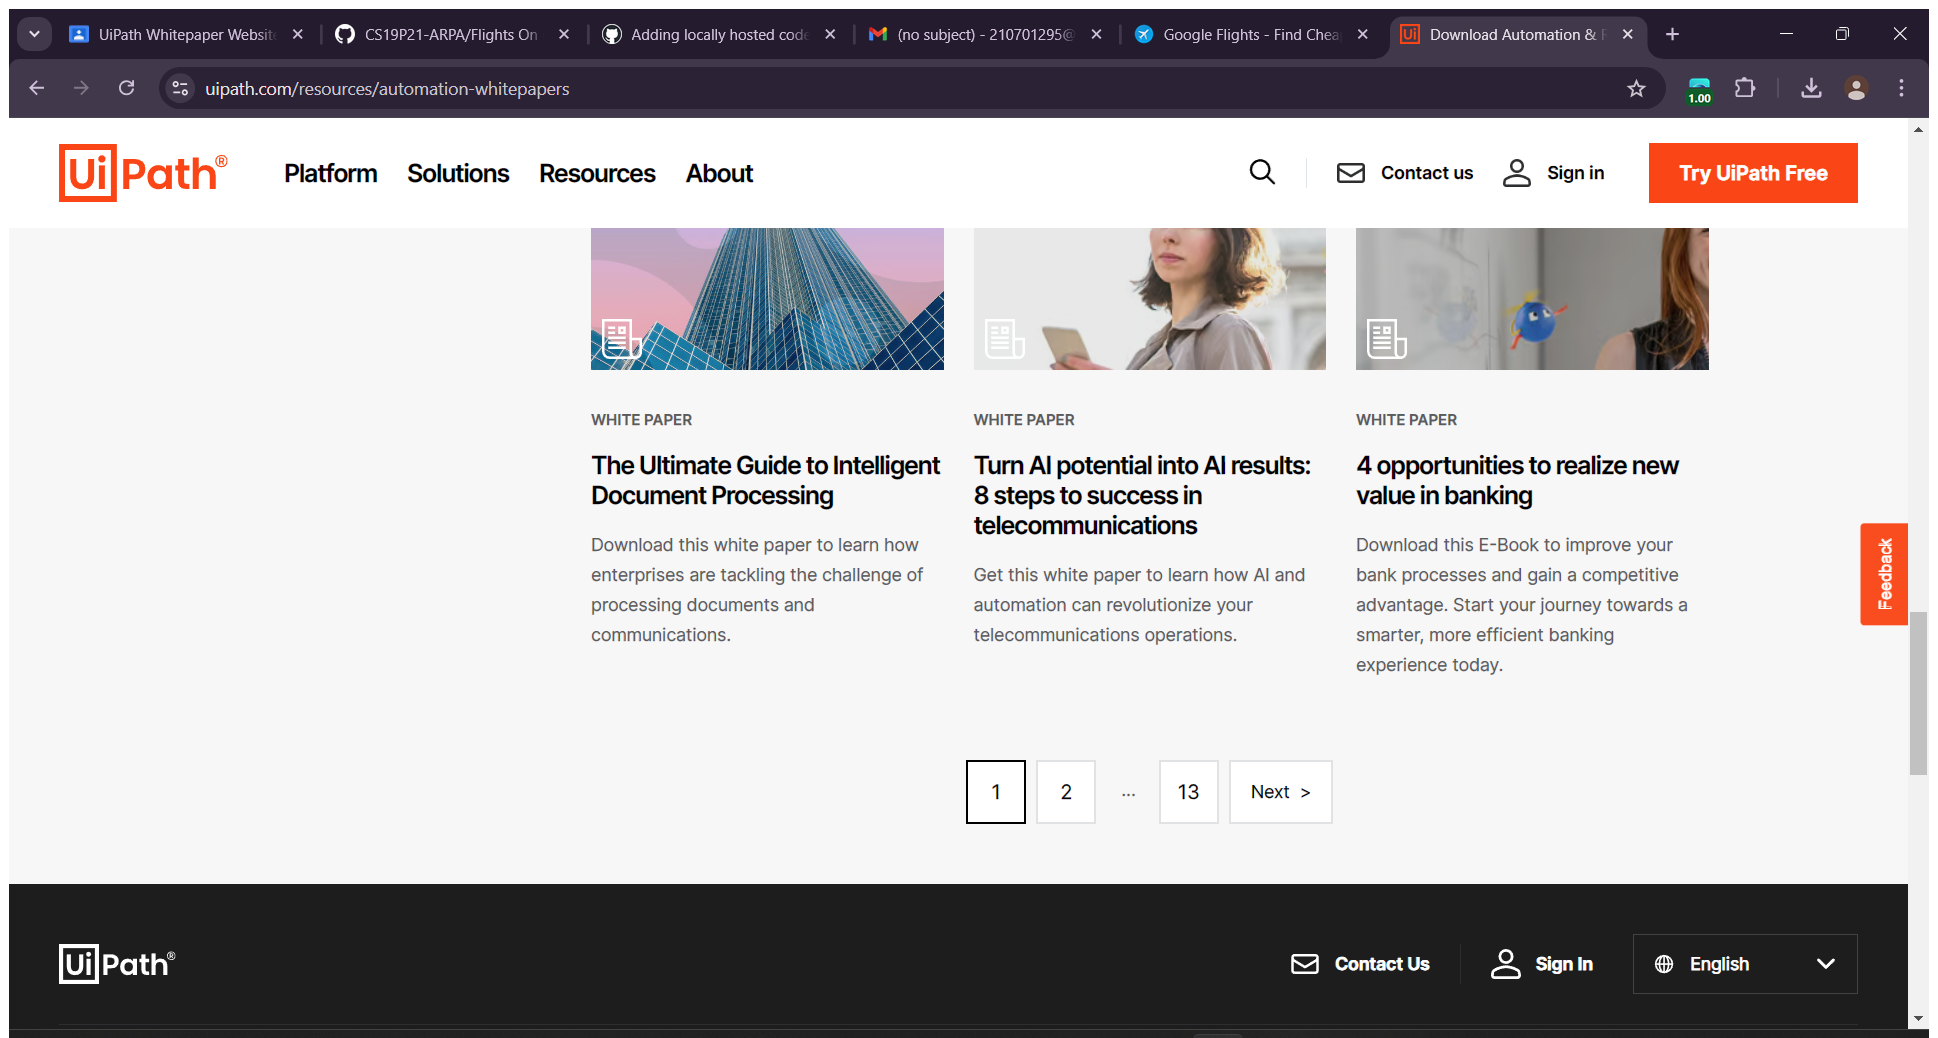
Workflow: Main

Step 1: Use Application/Browser in window 'Download Automation & RPA White papers, eGuides | UiPath' (chrome.exe)

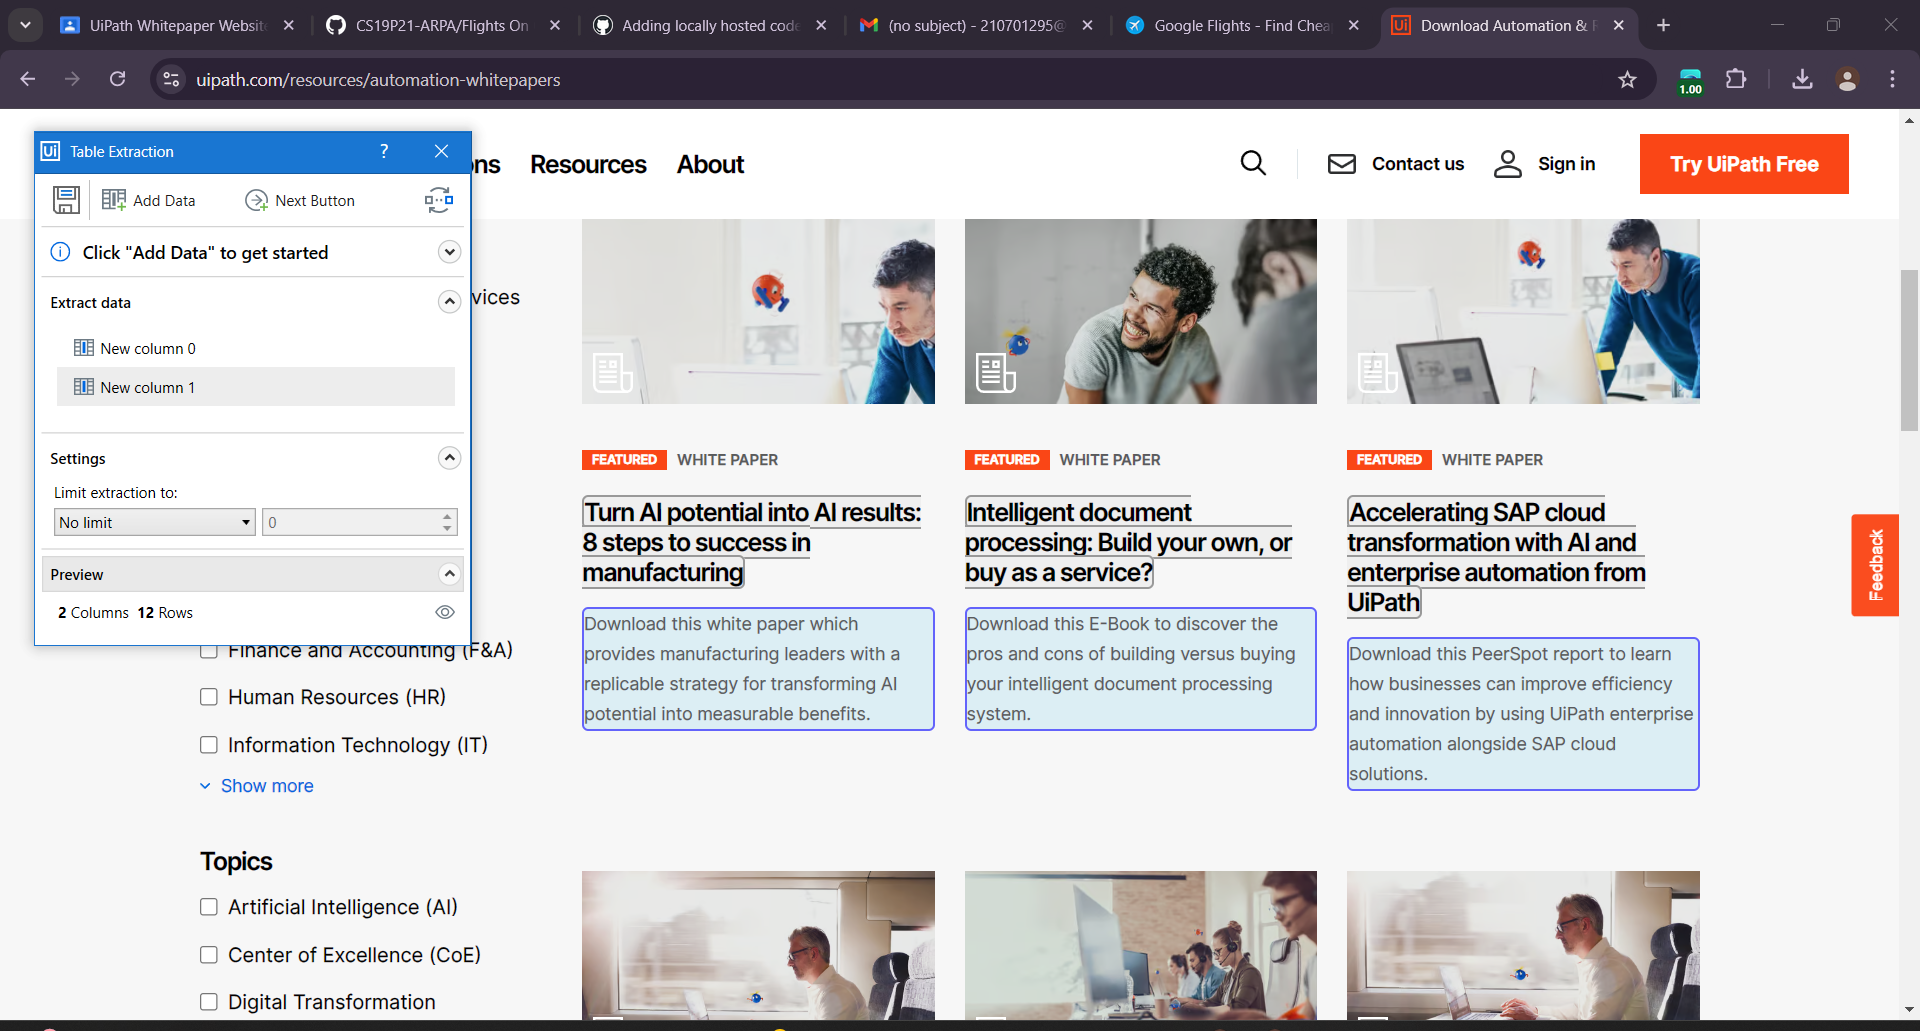
Step 2: get-text